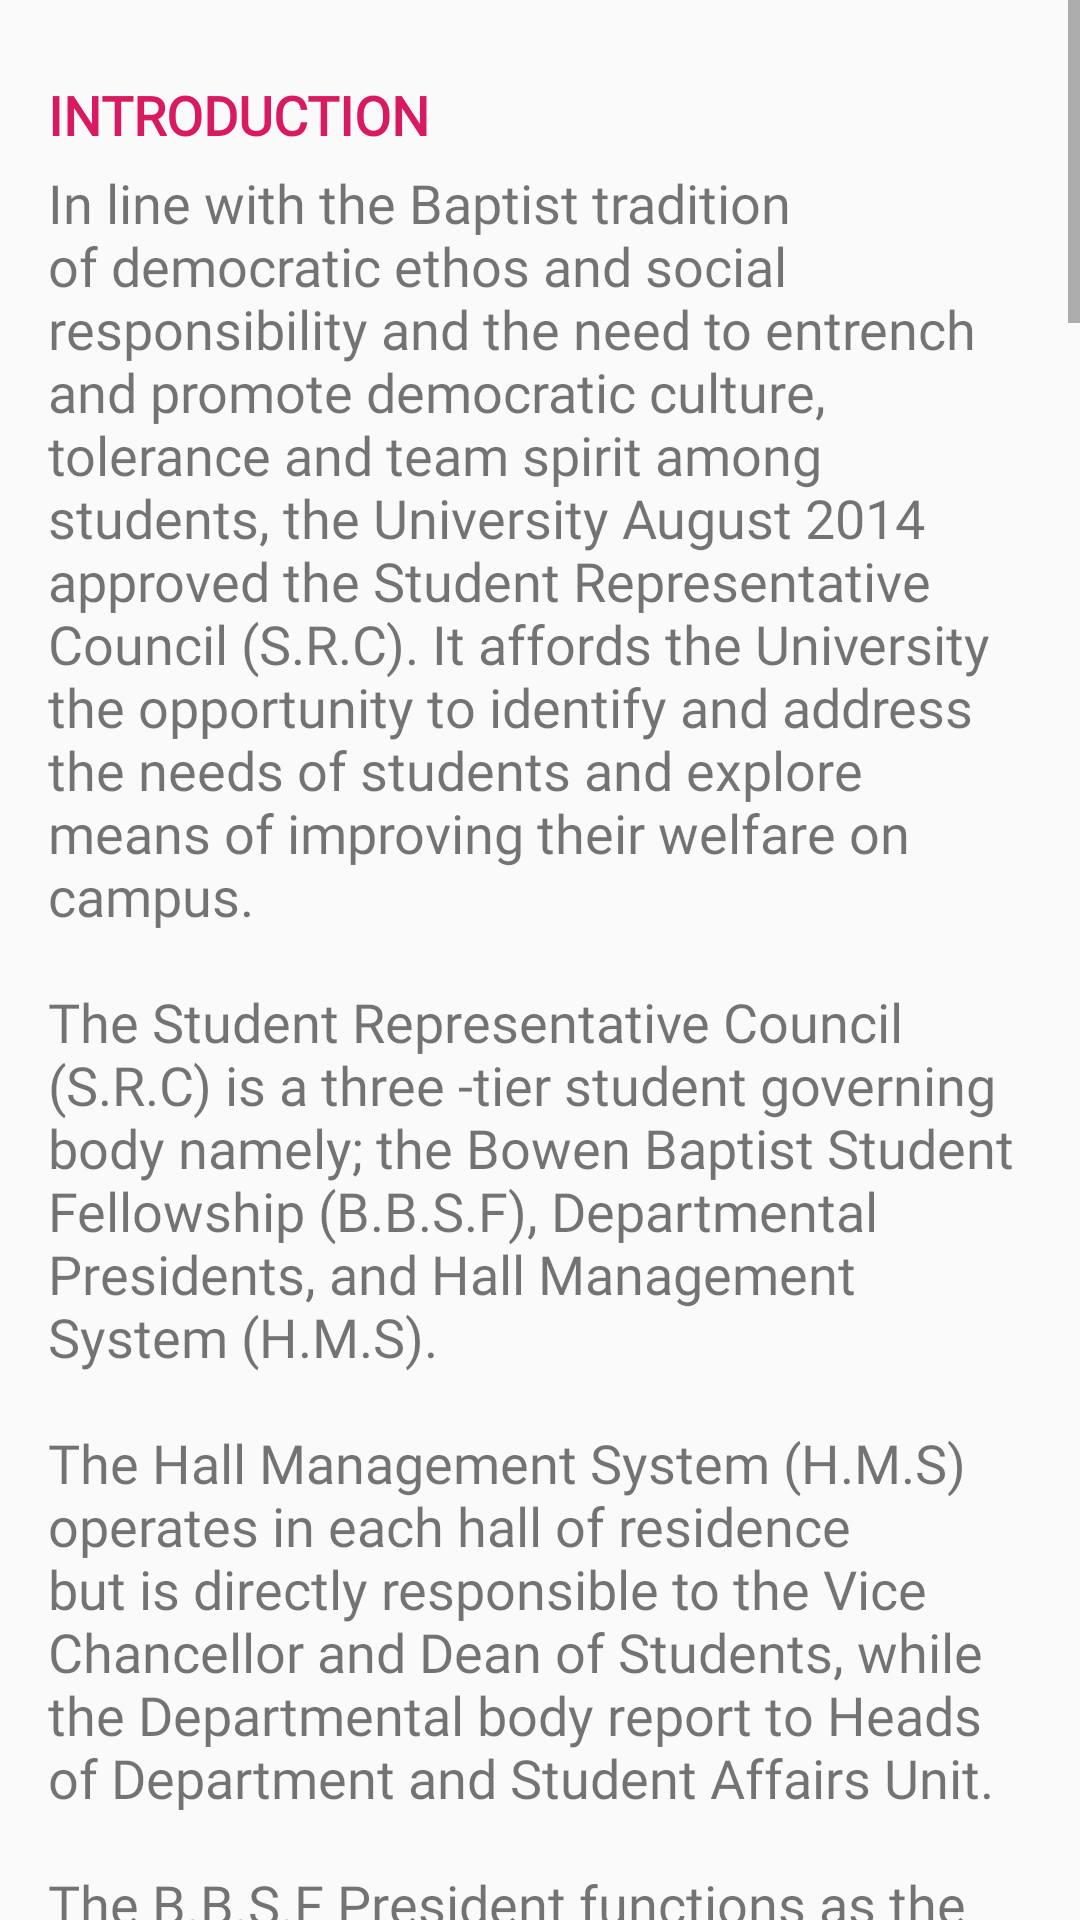

Write the Android layout XML for this screen, with the resource values it uses.
<!-- AndroidManifest.xml: application theme AppTheme -->
<!-- res/layout/student_rep_council.xml -->
<?xml version="1.0" encoding="utf-8"?>
<ScrollView
    android:fitsSystemWindows="true"
    xmlns:android="http://schemas.android.com/apk/res/android"
    android:layout_width="match_parent"
    android:layout_height="wrap_content">

    <RelativeLayout
        android:layout_width="match_parent"
        android:layout_height="match_parent"
        android:padding="16dp">

        <TextView
            android:id="@+id/header1"
            android:layout_width="wrap_content"
            android:layout_height="wrap_content"
            android:textColor="@color/colorAccent"
            android:text="INTRODUCTION"
            android:textSize="18sp"
            android:fontFamily="@font/poppins_semibold"
            android:textStyle="bold"
            android:layout_marginTop="10dp"/>
        <TextView
            android:id="@+id/body1"
            android:layout_width="wrap_content"
            android:layout_height="wrap_content"
            android:text="@string/introduction_council"
            android:layout_below="@id/header1"
            android:textSize="18sp"
            android:fontFamily="@font/poppins_semibold"
            android:layout_marginTop="5dp"
            android:textIsSelectable="true"
            />
        <TextView
            android:id="@+id/header2"
            android:layout_width="wrap_content"
            android:layout_height="wrap_content"
            android:textColor="@color/colorAccent"
            android:text="AIMS AND OBJECTIVES"
            android:textSize="18sp"
            android:fontFamily="@font/poppins_semibold"
            android:textStyle="bold"
            android:layout_below="@id/body1"
            android:layout_marginTop="10dp"/>
        <TextView
            android:id="@+id/body2"
            android:layout_width="wrap_content"
            android:layout_height="wrap_content"
            android:text="@string/aimsandobj"
            android:layout_below="@id/header2"
            android:textSize="18sp"
            android:fontFamily="@font/poppins_semibold"
            android:layout_marginTop="5dp"
            android:textIsSelectable="true"
            />
        <TextView
            android:id="@+id/header3"
            android:layout_width="wrap_content"
            android:layout_height="wrap_content"
            android:textColor="@color/colorAccent"
            android:text="ORGANOGRAM OF THE STUDENT REPRESENTATIVE COUNCIL(S.R.C)"
            android:textSize="18sp"
            android:fontFamily="@font/poppins_semibold"
            android:textStyle="bold"
            android:layout_below="@id/body2"
            android:layout_marginTop="10dp"/>
        <ImageView
            android:id="@+id/image1"
            android:layout_width="wrap_content"
            android:layout_height="wrap_content"
            android:background="@drawable/organo1"
            android:layout_below="@id/header3"
            android:scaleType="centerInside"
            android:layout_marginTop="5dp"
            />
        <TextView
            android:id="@+id/header4"
            android:layout_width="wrap_content"
            android:layout_height="wrap_content"
            android:textColor="@color/colorAccent"
            android:text="ORGANOGRAM/STRUCTURE OF THE HALL MANAGEMENT SYSTEM"
            android:textSize="18sp"
            android:fontFamily="@font/poppins_semibold"
            android:textStyle="bold"
            android:layout_below="@id/image1"
            android:layout_marginTop="10dp"/>
        <ImageView
            android:id="@+id/image2"
            android:layout_width="wrap_content"
            android:layout_height="wrap_content"
            android:layout_below="@id/header4"
           android:background="@drawable/organo2"
            android:layout_marginTop="5dp"
            android:textIsSelectable="true"
            />
        <TextView
            android:id="@+id/header5"
            android:layout_width="wrap_content"
            android:layout_height="wrap_content"
            android:textColor="@color/colorAccent"
            android:text="ELECTIONS INTO STUDENT REPRESENTATIVE COUNCIL AND HALL MANAGEMENT SYSTEM"
            android:textSize="18sp"
            android:fontFamily="@font/poppins_semibold"
            android:textStyle="bold"
            android:layout_below="@id/image2"
            android:layout_marginTop="10dp"/>
        <TextView
            android:id="@+id/body5"
            android:layout_width="wrap_content"
            android:layout_height="wrap_content"
            android:text="@string/election"
            android:layout_below="@id/header5"
            android:textSize="18sp"
            android:fontFamily="@font/poppins_semibold"
            android:layout_marginTop="5dp"
            android:textIsSelectable="true"
            />
        <TextView
            android:id="@+id/header6"
            android:layout_width="wrap_content"
            android:layout_height="wrap_content"
            android:textColor="@color/colorAccent"
            android:text="REQUIREMENTS FOR ELECTIVE POSITION"
            android:textSize="18sp"
            android:fontFamily="@font/poppins_semibold"
            android:textStyle="bold"
            android:layout_below="@id/body5"
            android:layout_marginTop="10dp"/>
        <TextView
            android:id="@+id/body6"
            android:layout_width="wrap_content"
            android:layout_height="wrap_content"
            android:text="@string/elective"
            android:layout_below="@id/header6"
            android:textSize="18sp"
            android:fontFamily="@font/poppins_semibold"
            android:layout_marginTop="5dp"
            android:textIsSelectable="true"
            />


    </RelativeLayout>
</ScrollView>
<!-- resources referenced by this layout -->
<resources>
  <color name="colorAccent">#D81B60</color>
  <!-- drawable organo1: png bitmap (drawable, 20444 bytes) -->
  <!-- drawable organo2: png bitmap (drawable, 18004 bytes) -->
  <string name="aimsandobj">The aims and objectives are for setting up S.R.C and H.M.S are:\n\ni. To promote social, cultural and intellectual activities of students.\n\nii. To foster the general interest of students.\n\niii. To enhance widening leadership prospect of students by making them responsible and allowing them to contribute meaningfully to the development of their community.\n\niv. To serve as a pro-active measure in crisis prevention by using the H.M.S and S.R.C structures for constant Student-Management dialogue.\n\nv. To serve as a training ground on leadership for students.</string>
  <string name="election">(i)  Election into Student Representative Council;\nElections and screening of interested candidates for positions in H.M.S will be conducted by an Electoral Committee set up by Student Affairs Unit with the approval of the Vice Chancellor while S.R.C will draw membership from elected Departmental Presidents, Elected Hall Chairs, and five (5) B.B.S.F nominees. The speaker will be appointed within the council through consensus or Electoral College system of voting. There shall be 2 observers in the council (One Teaching Staff. One Non-Teaching Staff).\n\n(ii)  Election into Hall Management System\nThe Hall Secretary would be the Devotional Leader (1) one, while the Welfare Officer would be the Devotional Leader (2) two, both are representatives of the BBSF in the Hall Executive Committee. All other positions in the Hall Management System are elective.</string>
  <string name="elective">The following are the Requirements for students interested in any elective position of the Hall Management System Executive:\n\ni. Must be a duly registered Bowen student for the academic session and semester.\n\nii. No candidate should have pending cases before S.D.C or any other units in the University, and no candidate should have been sanctioned by S.D.C.\n\niii. No candidate should be on the wanted list of the Law enforcement agencies of the Federal Republic of Nigeria (States, Local Governments) or any Public or Private Organization and other Countries of the world.\n\niv. All candidates interested in elective positions must have a C.G.P.A not less than 2.4 and this will not apply to first year students.\n\nv. All candidates should have proven integrity across the University.</string>
  <string name="introduction_council">In line with the Baptist tradition of democratic ethos and social responsibility and the need to entrench and promote democratic culture, tolerance and team spirit among students, the University August 2014 approved the Student Representative Council (S.R.C). It affords the University the opportunity to identify and address the needs of students and explore means of improving their welfare on campus.\n\nThe Student Representative Council (S.R.C) is a three -tier student governing body namely; the Bowen Baptist Student Fellowship (B.B.S.F), Departmental Presidents, and Hall Management System (H.M.S).\n\nThe Hall Management System (H.M.S) operates in each hall of residence but is directly responsible to the Vice Chancellor and Dean of Students, while the Departmental body report to Heads of Department and Student Affairs Unit.\n\nThe B.B.S.F President functions as the ceremonial head of the S.R.C. However, the Council will elect it own Speaker through the Electoral College system from the representatives and nominees in the Council.</string>
  <style name="AppTheme" parent="Theme.AppCompat.Light.DarkActionBar">
          
          <item name="colorPrimary">@color/colorPrimary</item>
          <item name="colorPrimaryDark">@color/colorPrimaryDark</item>
          <item name="colorAccent">@color/colorAccent</item>
      </style>
  <color name="colorPrimary">#377BF5</color>
  <color name="colorPrimaryDark">#FF2D63C5</color>
</resources>
